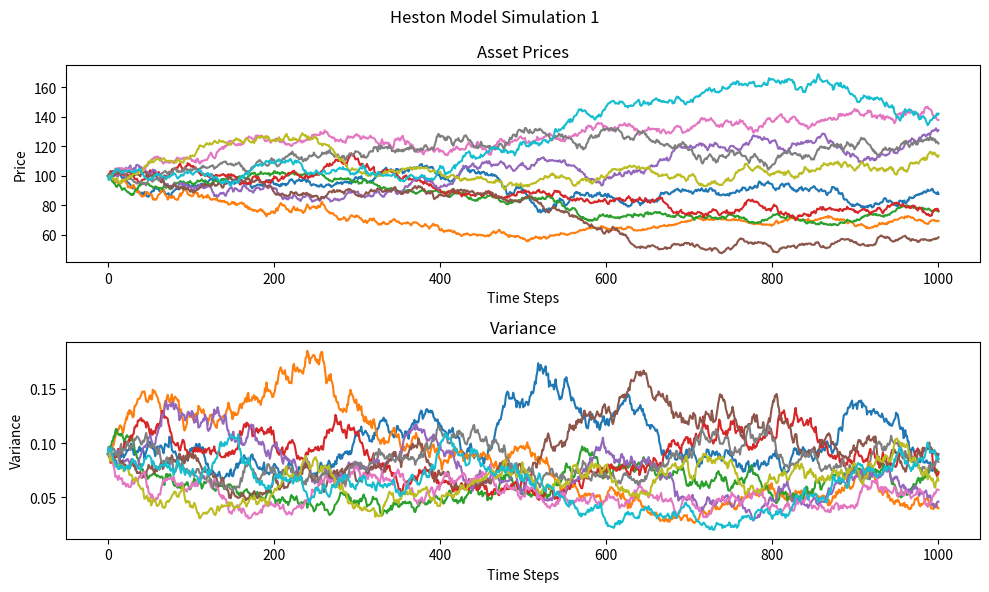

Source code (Python):
import numpy as np
import matplotlib.pyplot as plt

def EulerMilsteinSimWithIntervals(scheme, neg_var, num_sim, n_steps, S0, V0, T, kappa, theta, sigma, r, q, intervals):
    assert scheme in ("Euler", "Milstein")
    assert neg_var in ("Reflect", "Trunca")
    dt = T / n_steps
    S = np.zeros((n_steps + 1, num_sim))
    S[0, :] = S0
    V = np.zeros((n_steps + 1, num_sim))
    V[0, :] = V0
    Vcount0 = 0
    current_t = 0

    for rho, interval_steps in intervals:
        for i in range(num_sim):
            for t in range(current_t + 1, current_t + interval_steps + 1):
                Zv = np.random.randn(1)
                Zs = rho * Zv + np.sqrt(1 - rho**2) * np.random.randn(1)
                if scheme == 'Euler':
                    V[t, i] = V[t-1, i] + kappa * (theta - V[t-1, i]) * dt + sigma * np.sqrt(V[t-1, i]) * np.sqrt(dt) * Zv
                elif scheme == 'Milstein':
                    V[t, i] = V[t-1, i] + kappa * (theta - V[t-1, i]) * dt + sigma * np.sqrt(V[t-1, i]) * np.sqrt(dt) * Zv + 0.25 * sigma**2 * dt * (Zv**2 - 1)
                if V[t, i] <= 0:
                    Vcount0 = Vcount0 + 1
                    if neg_var == 'Reflect':
                        V[t, i] = abs(V[t, i])
                    elif neg_var == 'Trunca':
                        V[t, i] = max(V[t, i], 0)
                S[t, i] = S[t-1, i] * np.exp((r - q - V[t-1, i] / 2) * dt + np.sqrt(V[t-1, i]) * np.sqrt(dt) * Zs)
        current_t += interval_steps

    return S, V, Vcount0

if __name__ == '__main__':
    scheme = "Euler"
    neg_var = "Reflect"
    num_sim = 10
    n_steps = 1000

    S0 = 100
    V0 = 0.09
    T = 1
    kappa = 5.0
    theta = 0.08
    sigma = 0.3
    r = 0.05
    q = 0

    # Define intervals with different rho values (rho, interval_steps)
    intervals = [
        (-.8, 200),   # First interval: negative correlation
        (.8, 200),    # Second interval: positive correlation
        (-.8, 200),   # Third interval: negative correlation
        (-.8, 200),    # Fourth interval: positive correlation
        (-.8, 200)    # Fifth interval: negative correlation
    ]

    # Run simulation
    for j in range(1):
        S, V, _ = EulerMilsteinSimWithIntervals(scheme, neg_var, num_sim, n_steps, S0, V0, T, kappa, theta, sigma, r, q, intervals)

        # Display some simulated paths
        fig, axs = plt.subplots(2, figsize=(10, 6))
        fig.suptitle(f'Heston Model Simulation {j+1}')
        axs[0].plot(S[:, :10])
        axs[0].set_title('Asset Prices')
        axs[0].set_xlabel('Time Steps')
        axs[0].set_ylabel('Price')
        axs[1].plot(V[:, :10])
        axs[1].set_title('Variance')
        axs[1].set_xlabel('Time Steps')
        axs[1].set_ylabel('Variance')
        plt.tight_layout()
        plt.show()
